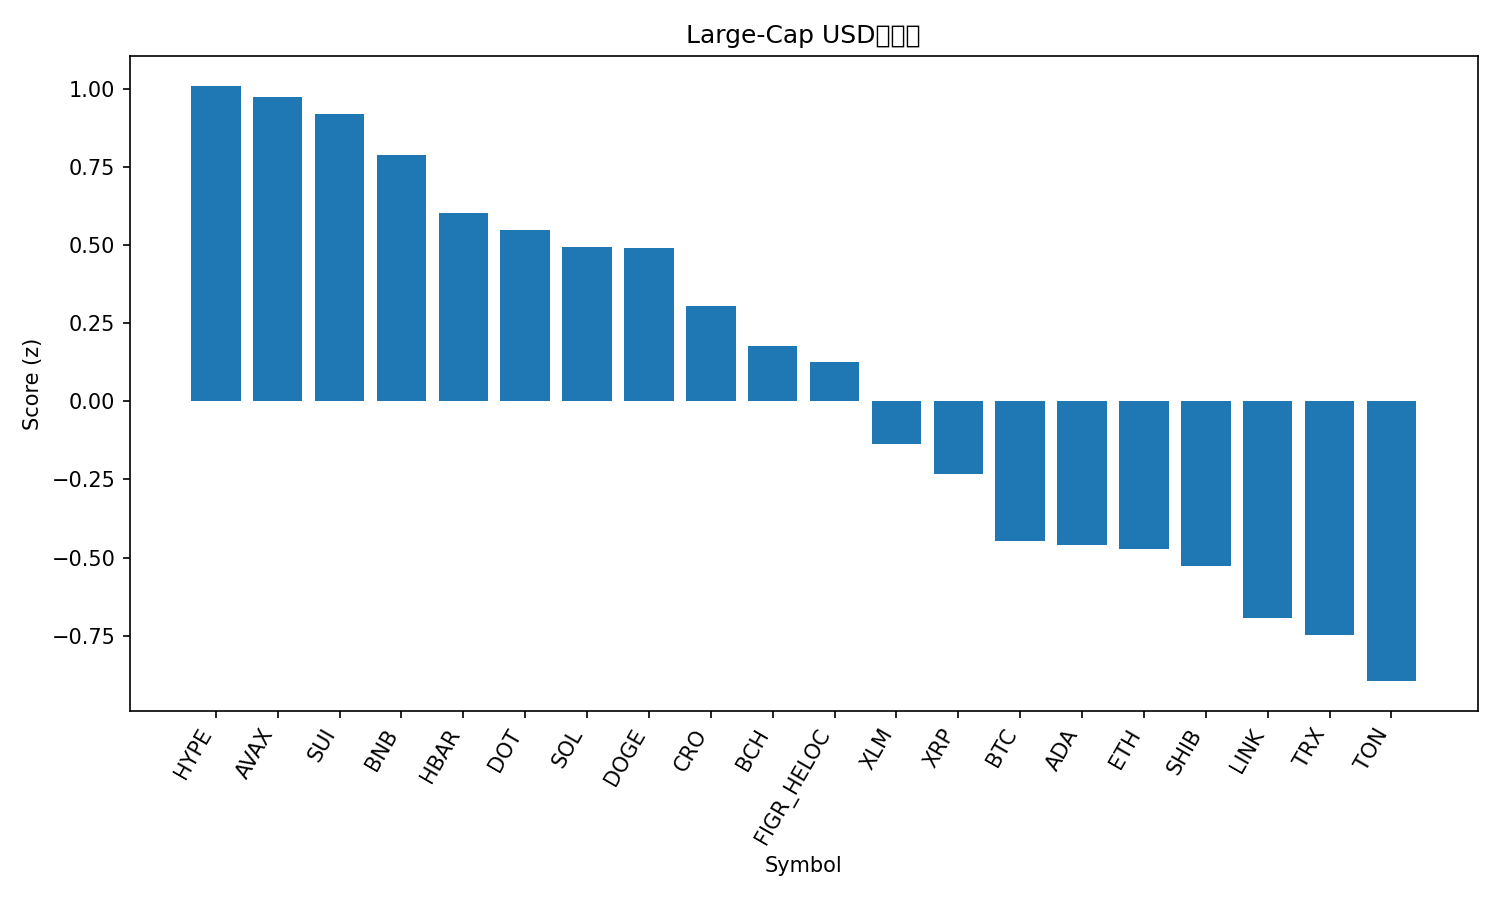

The data file committed next to this chart (first rows):
rank, name, symbol, price, pct_1h, pct_24h, pct_7d, pct_1h_vs_btc, pct_24h_vs_btc, pct_7d_vs_btc, market_cap_rank, market_cap, volume_usd, score
1, Hyperliquid, HYPE, 58.35, 0.224, 5.897, 5.029, 0.3052, 5.951, 2.52, 14, 15777684048, 728638521, 1.01
2, Avalanche, AVAX, 32.54, -0.5017, 8.174, 13.02, -0.4205, 8.227, 10.51, 17, 13754711865, 1706436807, 0.9749
3, Sui, SUI, 3.8, 0.2896, 5.083, 4.642, 0.3708, 5.136, 2.133, 19, 13558095523, 1757358142, 0.9186
4, BNB, BNB, 994.3, 0.07787, 4.215, 10.83, 0.1591, 4.269, 8.316, 5, 138399879514, 2590901585, 0.7885
5, Hedera, HBAR, 0.2445, 0.4579, 2.626, 3.517, 0.5391, 2.68, 1.008, 25, 10366427160, 381958979, 0.6041
6, Polkadot, DOT, 4.45, -0.1261, 5.344, 5.388, -0.04492, 5.397, 2.879, 33, 6793701242, 380615535, 0.5483
7, Solana, SOL, 244.6, -0.0603, 3.627, 9.502, 0.0209, 3.68, 6.993, 6, 132837015317, 11343531512, 0.4936
8, Dogecoin, DOGE, 0.2793, -0.1748, 3.895, 11.52, -0.09363, 3.948, 9.016, 8, 42171388378, 5339771331, 0.4923
9, Cronos, CRO, 0.2373, 0.5191, 3.231, -8.054, 0.6003, 3.284, -10.56, 28, 8258998781, 51780490, 0.3046
10, Bitcoin Cash, BCH, 633.6, -0.5127, 5.301, 6.61, -0.4315, 5.354, 4.101, 21, 12644894072, 1183994646, 0.1773
11, Figure Heloc, FIGR_HELOC, 1.025, 0.0, 2.77, 3.237, 0.0812, 2.824, 0.7278, 20, 12807380923, 73182580, 0.127
12, Stellar, XLM, 0.395, -0.07219, 2.153, 1.452, 0.009008, 2.206, -1.058, 22, 12585416005, 295480153, -0.1356
13, XRP, XRP, 3.07, -0.125, 1.659, 2.402, -0.04378, 1.712, -0.1074, 3, 183718494513, 6403178549, -0.233
14, Bitcoin, BTC, 117140, -0.0812, -0.05327, 2.509, 0.0, 0.0, 0.0, 1, 2334207044976, 59419640248, -0.4473
15, Cardano, ADA, 0.9051, -0.4697, 2.6, 1.913, -0.3885, 2.653, -0.596, 10, 33062894985, 2414889767, -0.4584
16, Ethereum, ETH, 4576, -0.2486, 0.6728, 3.165, -0.1674, 0.726, 0.6558, 2, 552537335805, 42682925249, -0.4713
17, Shiba Inu, SHIB, 1.334e-05, -0.3528, 1.668, 1.42, -0.2716, 1.721, -1.089, 31, 7855280398, 260412357, -0.5262
18, Chainlink, LINK, 23.85, -0.3719, 1.164, 0.01893, -0.2907, 1.217, -2.49, 13, 16182283925, 1314874190, -0.6941
19, TRON, TRX, 0.3437, -0.3002, 0.5254, -0.3427, -0.219, 0.5787, -2.852, 11, 32536780214, 874739088, -0.7488
20, Toncoin, TON, 3.13, -0.1876, -0.3762, -2.847, -0.1064, -0.3229, -5.356, 30, 7972288800, 186657754, -0.8958
21, Litecoin, LTC, 115.2, -1.242, 0.05555, -1.421, -1.161, 0.1088, -3.93, 27, 8795295676, 668806360, -1.889
